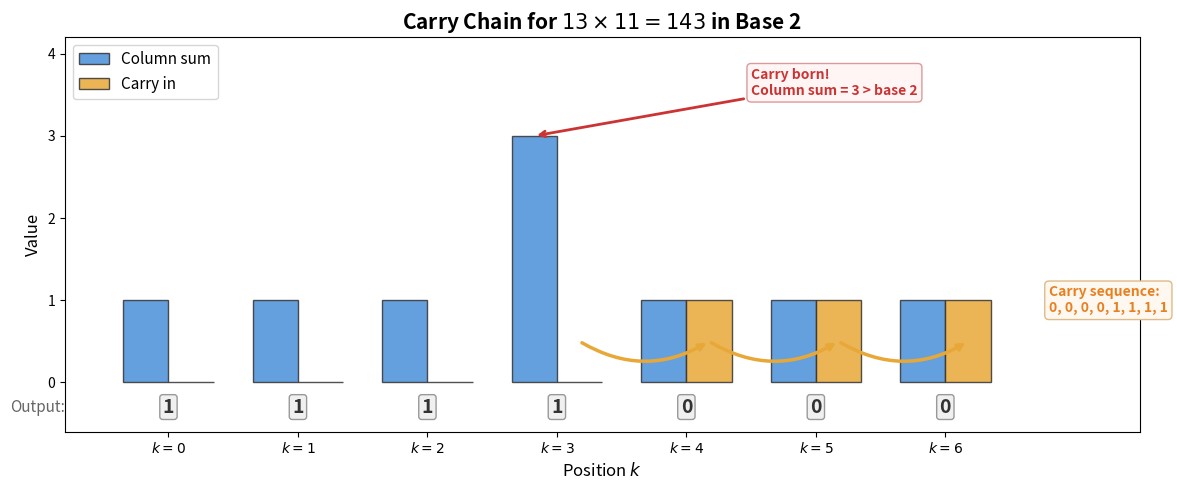

Write the Python code that produced this figure. (Note: this script raises an exception after producing the figure.)
#!/usr/bin/env python3
"""
fig_carry_chain.py — Visualize the carry chain for the 13 × 11 example.

Shows the column sums, carry propagation, and output digits for the
multiplication 13 × 11 = 143 in base 2, as used in the readers guide.

Output: fig_carry_chain.png
"""

import matplotlib.pyplot as plt
import matplotlib.patches as patches
import numpy as np

fig, ax = plt.subplots(figsize=(12, 5))

# Data from the 13 × 11 example
positions = [0, 1, 2, 3, 4, 5, 6]
col_sums  = [1, 1, 1, 3, 1, 1, 1]
carry_in  = [0, 0, 0, 0, 1, 1, 1]
carry_out = [0, 0, 0, 1, 1, 1, 1]
digits    = [1, 1, 1, 1, 0, 0, 0]

bar_w = 0.35

# Column sum bars
bars_col = ax.bar(np.array(positions) - bar_w/2, col_sums, bar_w,
                  color='#4A90D9', alpha=0.85, label='Column sum', edgecolor='#333', linewidth=1)

# Carry-in bars
bars_carry = ax.bar(np.array(positions) + bar_w/2, carry_in, bar_w,
                    color='#E8A838', alpha=0.85, label='Carry in', edgecolor='#333', linewidth=1)

# Mark the carry birth at position 3
ax.annotate("Carry born!\nColumn sum = 3 > base 2",
            xy=(3 - bar_w/2, 3), xytext=(4.5, 3.5),
            fontsize=10, fontweight='bold', color='#CC3333',
            arrowprops=dict(arrowstyle='->', color='#CC3333', lw=2),
            bbox=dict(boxstyle='round,pad=0.3', facecolor='#FFF5F5', edgecolor='#DD9999'))

# Show carry propagation arrow
for i in range(3, 6):
    ax.annotate("", xy=(i+1 + bar_w/2, 0.5), xytext=(i + bar_w/2, 0.5),
                arrowprops=dict(arrowstyle='->', color='#E8A838', lw=2.5,
                                connectionstyle="arc3,rad=0.3"))

# Output digits along bottom
for i, d in enumerate(digits):
    ax.text(i, -0.3, str(d), ha='center', va='center', fontsize=14,
            fontweight='bold', color='#333',
            bbox=dict(boxstyle='round,pad=0.15', facecolor='#F0F0F0', edgecolor='#999'))

ax.text(-0.8, -0.3, "Output:", ha='right', va='center', fontsize=11, color='#666')

# Carry sequence label
ax.text(6.8, 1.0, "Carry sequence:\n0, 0, 0, 0, 1, 1, 1, 1",
        ha='left', va='center', fontsize=10, color='#E88020', fontweight='bold',
        bbox=dict(boxstyle='round,pad=0.3', facecolor='#FFF8F0', edgecolor='#DDBB88'))

ax.set_xlabel('Position $k$', fontsize=12)
ax.set_ylabel('Value', fontsize=12)
ax.set_title(r'Carry Chain for $13 \times 11 = 143$ in Base 2',
             fontsize=15, fontweight='bold')
ax.set_xticks(positions)
ax.set_xticklabels([f'$k={p}$' for p in positions])
ax.legend(fontsize=11, loc='upper left')
ax.set_ylim(-0.6, 4.2)
ax.set_xlim(-0.8, 7.5)

plt.tight_layout()
plt.savefig("papers/carry-arithmetic-A-spectral-theory/figures/fig_carry_chain.png",
            dpi=200, bbox_inches='tight', facecolor='white')
plt.close()
print("OK: fig_carry_chain.png")
